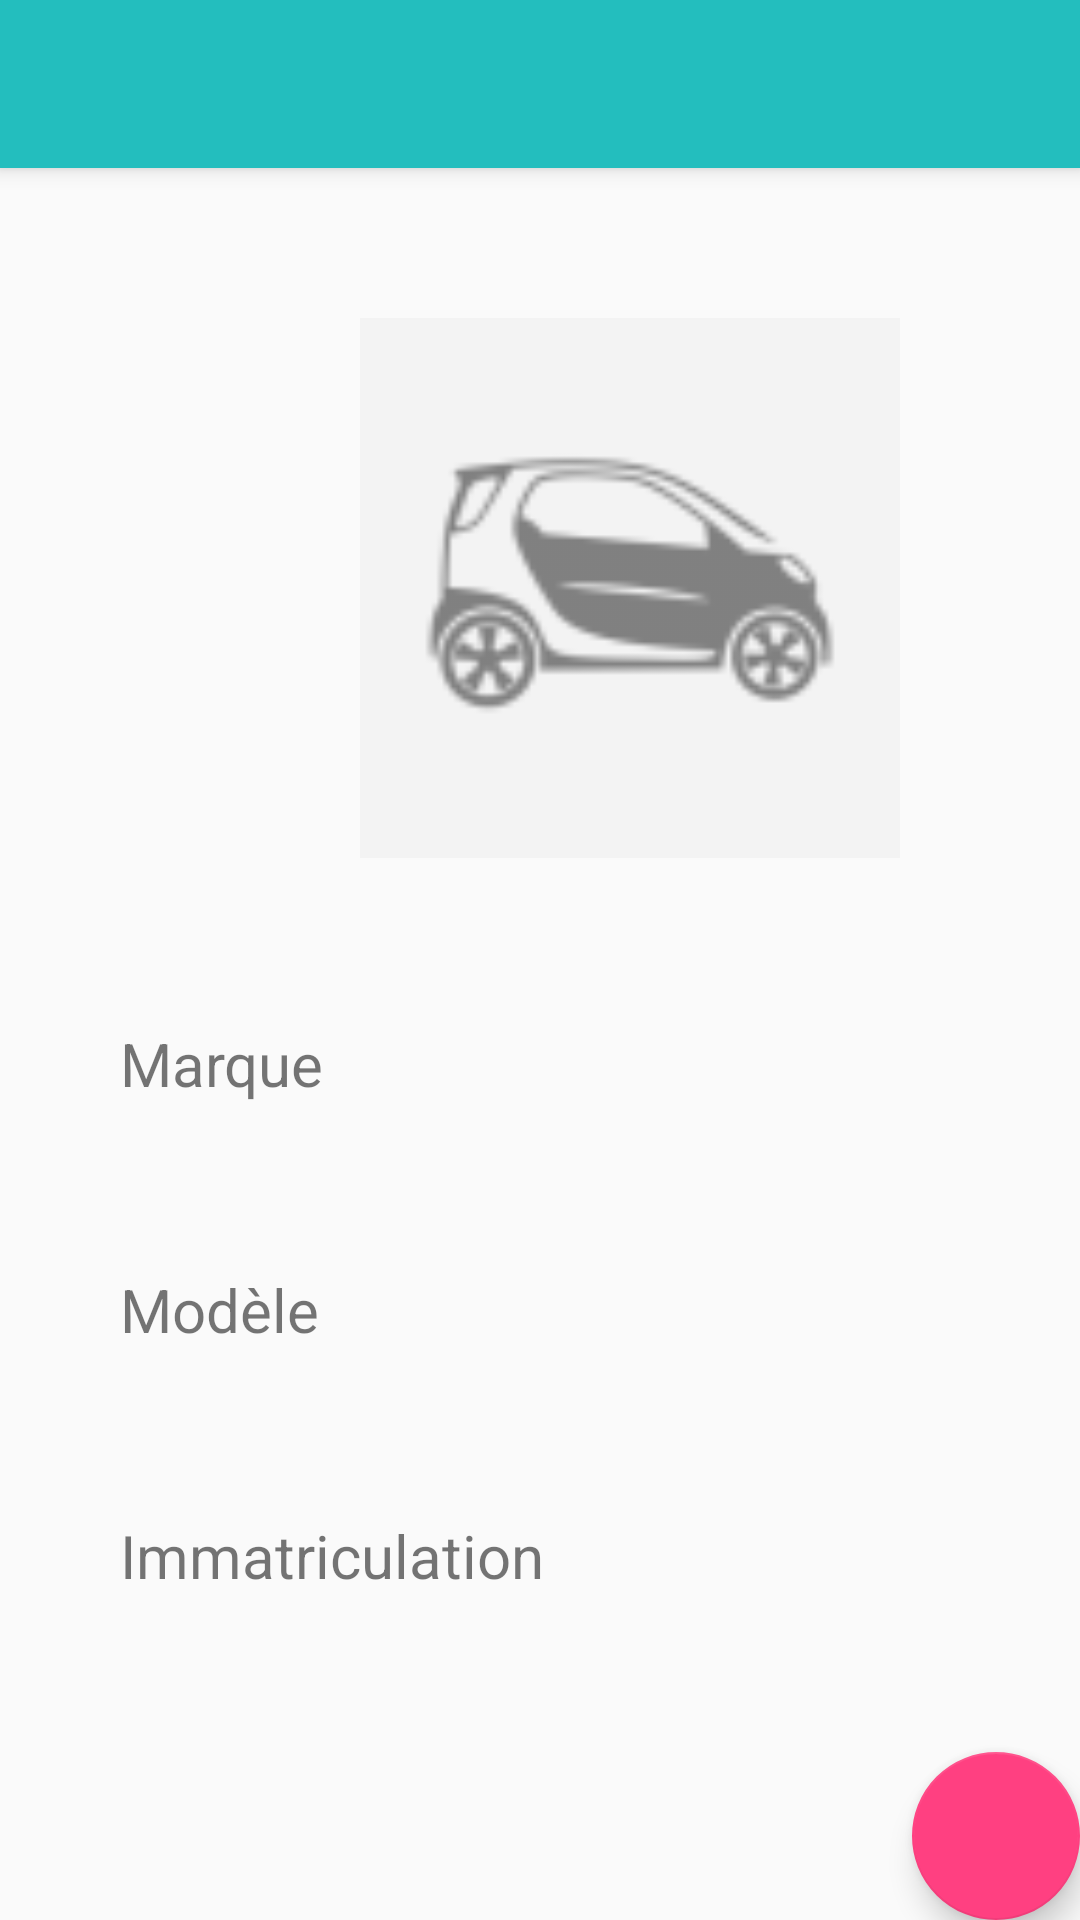

Here is an Android app screen rendered from its layout file. Give the layout XML and the strings, colors and styles it references.
<!-- AndroidManifest.xml: activity theme AppTheme.NoActionBar -->
<!-- res/layout/activity_voiture_detail.xml -->
<?xml version="1.0" encoding="utf-8"?>
<android.support.design.widget.CoordinatorLayout xmlns:android="http://schemas.android.com/apk/res/android"
    xmlns:app="http://schemas.android.com/apk/res-auto"
    xmlns:tools="http://schemas.android.com/tools"
    android:layout_width="match_parent"
    android:layout_height="match_parent"
    tools:context="com.digiparking.android.digiparking.VoitureDetailActivity">

    <android.support.design.widget.AppBarLayout
        android:layout_width="match_parent"
        android:layout_height="wrap_content"
        android:theme="@style/AppTheme.AppBarOverlay">

        <android.support.v7.widget.Toolbar
            android:id="@+id/toolbar_delete"
            android:layout_width="match_parent"
            android:layout_height="?attr/actionBarSize"
            android:background="?attr/colorPrimary"
            app:popupTheme="@style/AppTheme.PopupOverlay" />

    </android.support.design.widget.AppBarLayout>

    <include layout="@layout/content_voiture_detail" />

    <android.support.design.widget.FloatingActionButton
        android:id="@+id/fab"
        android:layout_width="wrap_content"
        android:layout_height="wrap_content"
        android:layout_gravity="bottom|end"
        android:layout_margin="@dimen/fab_margin"
        app:srcCompat="@drawable/ic_modify" />

</android.support.design.widget.CoordinatorLayout>
<!-- res/layout/content_voiture_detail.xml (included above) -->
<?xml version="1.0" encoding="utf-8"?>
<LinearLayout xmlns:android="http://schemas.android.com/apk/res/android"
    xmlns:app="http://schemas.android.com/apk/res-auto"
    xmlns:tools="http://schemas.android.com/tools"
    android:layout_width="match_parent"
    android:layout_height="match_parent"
    android:orientation="vertical"
    app:layout_behavior="@string/appbar_scrolling_view_behavior"
    tools:context="com.digiparking.android.digiparking.VoitureDetailActivity"
    tools:showIn="@layout/activity_voiture_detail">

    <ImageView
        android:id="@+id/voiture_image"
        android:layout_width="180dp"
        android:layout_height="180dp"
        android:layout_marginLeft="120dp"
        android:layout_marginStart="120dp"
        android:layout_marginTop="50dp"
        android:background="@color/colorGreyWhite"
        android:src="@drawable/ic_voiture_img"
        android:contentDescription="@string/voiture_image" />

    <LinearLayout
            android:layout_width="match_parent"
            android:layout_height="wrap_content"
            android:layout_marginTop="55dp"
            android:orientation="horizontal">

        <TextView
                android:layout_width="140dp"
                android:layout_height="wrap_content"
                android:layout_marginLeft="40dp"
                android:layout_marginStart="40dp"
                android:text="@string/voiture_marque"
                android:textSize="20sp"/>

        <TextView
                android:id="@+id/voiture_marque"
                android:layout_width="wrap_content"
                android:layout_height="match_parent"
                android:layout_marginLeft="30dp"
                android:layout_marginStart="30dp"
                android:layout_marginRight="10dp"
                android:layout_marginEnd="10dp"
                android:textSize="20sp"/>
    </LinearLayout>

    <LinearLayout
            android:layout_width="match_parent"
            android:layout_height="wrap_content"
            android:layout_marginTop="55dp"
            android:orientation="horizontal">

        <TextView
                android:layout_width="140dp"
                android:layout_height="wrap_content"

                android:layout_marginLeft="40dp"
                android:layout_marginStart="40dp"
                android:text="@string/voiture_modele"
                android:textSize="20sp"/>

        <TextView
                android:id="@+id/voiture_modele"
                android:layout_width="wrap_content"
                android:layout_height="match_parent"
                android:layout_marginLeft="30dp"
                android:layout_marginStart="30dp"
                android:layout_marginRight="10dp"
                android:layout_marginEnd="10dp"
                android:textSize="20sp"/>
    </LinearLayout>

    <LinearLayout
        android:layout_width="match_parent"
        android:layout_height="wrap_content"
        android:layout_marginTop="55dp"
        android:orientation="horizontal">

        <TextView
            android:layout_width="155dp"
            android:layout_height="wrap_content"

            android:layout_marginLeft="40dp"
            android:layout_marginStart="40dp"
            android:text="@string/voiture_immatriculation"
            android:textSize="20sp"/>

        <TextView
            android:id="@+id/voiture_immatriculation"
            android:layout_width="wrap_content"
            android:layout_height="match_parent"
            android:layout_marginLeft="15dp"
            android:layout_marginStart="15dp"
            android:layout_marginRight="10dp"
            android:layout_marginEnd="10dp"
            android:textSize="20sp"/>
    </LinearLayout>

    <Button
        android:id="@+id/voiture_detail_btn_validation"
        android:layout_width="175dp"
        android:layout_height="wrap_content"
        android:layout_gravity="center"
        android:layout_marginTop="50dp"
        android:background="@color/colorMain"
        android:text="@string/valider"
        android:textColor="@color/colorGreyWhite"
        android:textSize="20sp"
        android:textAllCaps="false"
        android:visibility="invisible"/>
</LinearLayout>
<!-- resources referenced by this layout -->
<resources>
  <color name="colorGreyWhite">#F3F3F3</color>
  <color name="colorMain">#23bebe</color>
  <!-- drawable ic_voiture_img: png bitmap (drawable-hdpi, 1066 bytes) -->
  <string name="valider">Valider</string>
  <string name="voiture_image">image de voiture</string>
  <string name="voiture_immatriculation">Immatriculation</string>
  <string name="voiture_marque">Marque</string>
  <string name="voiture_modele">Modèle</string>
  <style name="AppTheme.AppBarOverlay" parent="ThemeOverlay.AppCompat.Dark.ActionBar" />
  <style name="AppTheme.PopupOverlay" parent="ThemeOverlay.AppCompat.Light" />
  <style name="AppTheme.NoActionBar">
          <item name="windowActionBar">false</item>
          <item name="windowNoTitle">true</item>
      </style>
</resources>
